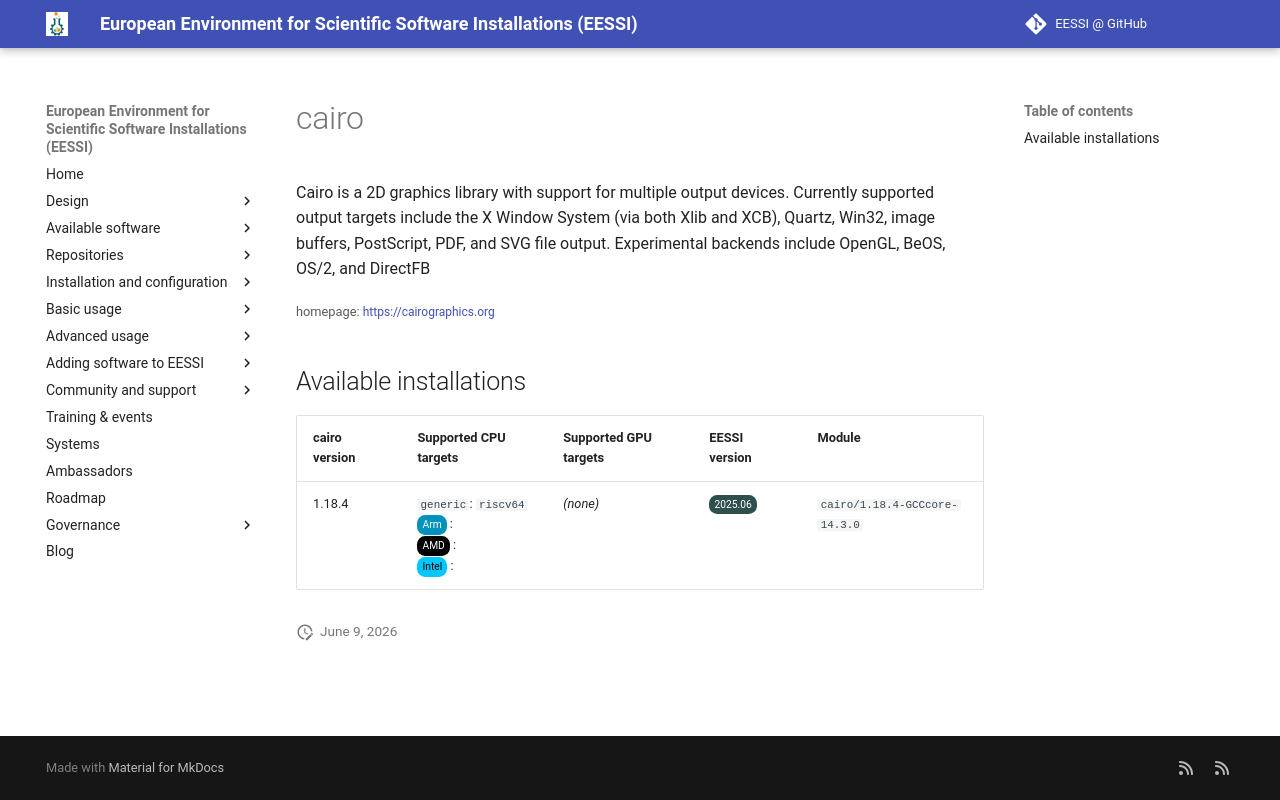

repository: EESSI/docs · page: available_software_riscv/detail/cairo/index.html · generator: mkdocs

---
json_ld:
  '@context': https://schema.org
  '@type': SoftwareApplication
  applicationCategory: DeveloperApplication
  description: "Cairo is a 2D graphics library with support for multiple output devices.\n\
    \ Currently supported output targets include the X Window System (via both Xlib\
    \ and XCB), Quartz, Win32, image buffers,\n PostScript, PDF, and SVG file output.\
    \ Experimental backends include OpenGL, BeOS, OS/2, and DirectFB"
  license: Not confirmed
  name: cairo
  offers:
    '@type': Offer
    price: 0
  operatingSystem: LINUX
  review:
    '@type': Review
    author:
      '@type': Organization
      name: EESSI
    reviewBody: Application has been successfully made available on all architectures
      supported by EESSI
    reviewRating:
      '@type': Rating
      ratingValue: 5
  softwareRequirements: See https://www.eessi.io/docs/ for how to make EESSI available
    on your system
  softwareVersion: '[''1.18.4'']'
  url: https://cairographics.org
---
# cairo


Cairo is a 2D graphics library with support for multiple output devices.
 Currently supported output targets include the X Window System (via both Xlib and XCB), Quartz, Win32, image buffers,
 PostScript, PDF, and SVG file output. Experimental backends include OpenGL, BeOS, OS/2, and DirectFB

<small>homepage: </small><span class="software-link">[https://cairographics.org](https://cairographics.org)</span>

## Available installations


|cairo version|Supported CPU targets|Supported GPU targets|EESSI version|Module|
| --- | --- | --- | --- | --- |
|1.18.4|`generic`: `riscv64`<br/><span class="software-cpu-arm">Arm</span>: <br/><span class="software-cpu-amd">AMD</span>: <br/><span class="software-cpu-intel">Intel</span>: <br/>|*(none)*|<span class="software-eessi-version-202506">2025.06</span>|`cairo/1.18.4-GCCcore-14.3.0`|
